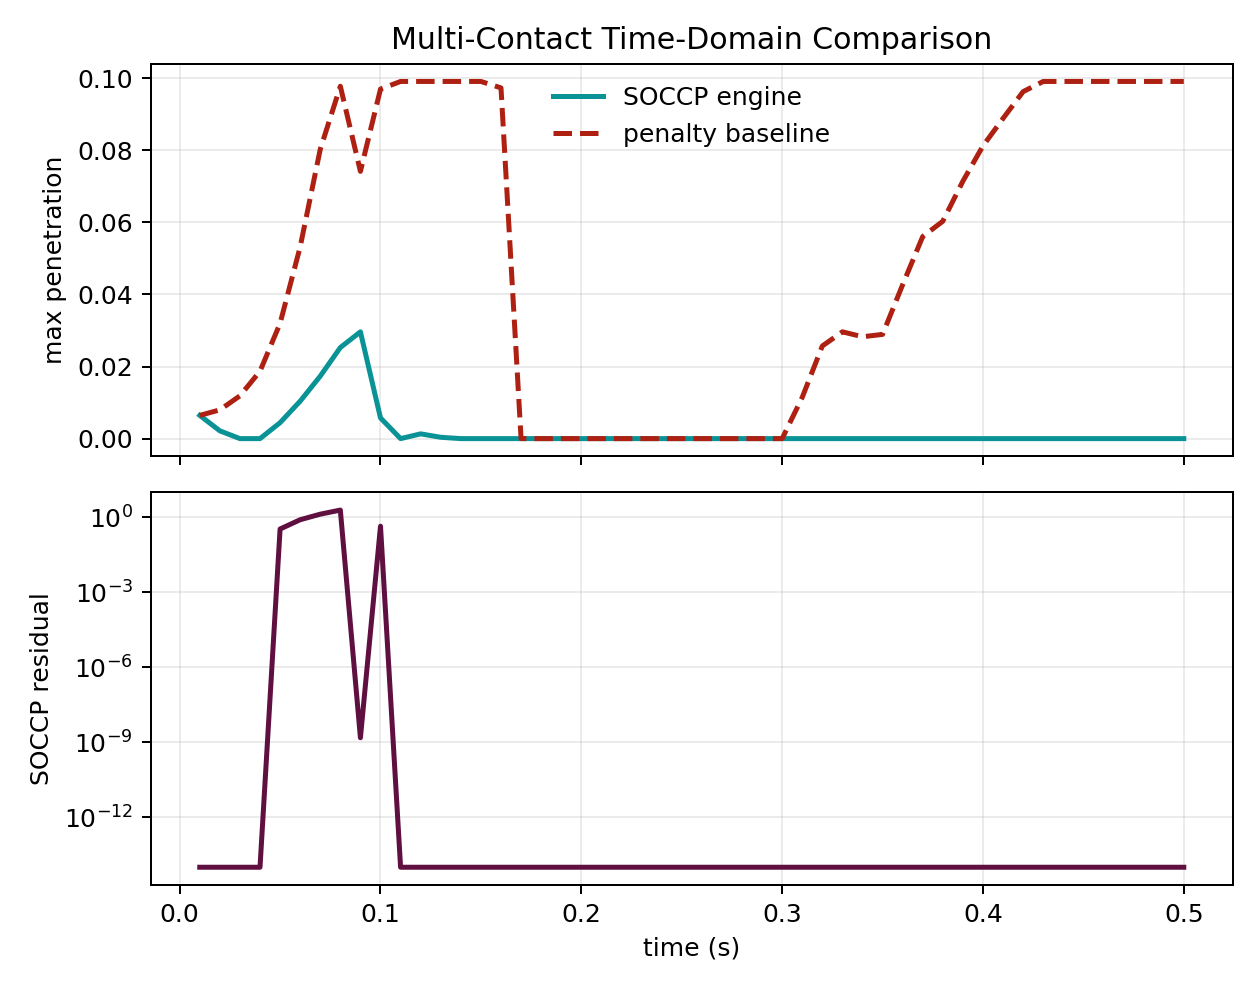

The data file committed next to this chart (first rows):
time, soccp_penetration, penalty_penetration, soccp_residual, soccp_energy, penalty_energy
0.01, 0.006444, 0.006444, 0.0000000000, 0.6724, 0.142
0.02, 0.002157, 0.007972, 0.0000000000, 0.8311, 0.7974
0.03, 0.0000000000, 0.01187, 0.0000000000, 1.096, 2.909
0.04, 0.0000000000, 0.0187, 0.0000000000, 1.466, 10.07
0.05, 0.004425, 0.03198, 0.3319, 1.943, 31.18
0.06, 0.01039, 0.0532, 0.7794, 2.525, 84.66
0.07, 0.01734, 0.08027, 1.3, 3.213, 201.1
0.08, 0.02527, 0.09776, 1.895, 4.007, 161.1
0.09, 0.02963, 0.07415, 0.0000000015, 40.47, 342.7
0.1, 0.005733, 0.09698, 0.43, 37.71, 669.2
0.11, 0.0000000000, 0.09909, 0.0000000000, 35.06, 672.2
0.12, 0.001321, 0.09909, 0.0000000000, 29.31, 948.5
0.13, 0.0003669, 0.09909, 0.0000000000, 26.87, 1166
0.14, 0.0000000000, 0.09909, 0.0000000000, 24.54, 1285
0.15, 0.0000000000, 0.09909, 0.0000000000, 22.31, 1535
0.16, 0.0000000000, 0.09731, 0.0000000000, 20.19, 2010
0.17, 0.0000000000, 0.0000000000, 0.0000000000, 18.18, 2016
0.18, 0.0000000000, 0.0000000000, 0.0000000000, 16.27, 2023
0.19, 0.0000000000, 0.0000000000, 0.0000000000, 14.47, 2029
0.2, 0.0000000000, 0.0000000000, 0.0000000000, 12.77, 2036
0.21, 0.0000000000, 0.0000000000, 0.0000000000, 11.18, 2042
0.22, 0.0000000000, 0.0000000000, 0.0000000000, 9.698, 2049
0.23, 0.0000000000, 0.0000000000, 0.0000000000, 8.319, 2056
0.24, 0.0000000000, 0.0000000000, 0.0000000000, 7.046, 2063
0.25, 0.0000000000, 0.0000000000, 0.0000000000, 5.879, 2070
0.26, 0.0000000000, 0.0000000000, 0.0000000000, 4.818, 2077
0.27, 0.0000000000, 0.0000000000, 0.0000000000, 3.863, 2084
0.28, 0.0000000000, 0.0000000000, 0.0000000000, 3.014, 2091
0.29, 0.0000000000, 0.0000000000, 0.0000000000, 2.27, 2099
0.3, 0.0000000000, 0.0000000000, 0.0000000000, 1.633, 2106
0.31, 0.0000000000, 0.01144, 0.0000000000, 1.101, 2115
0.32, 0.0000000000, 0.0257, 0.0000000000, 0.6749, 2125
0.33, 0.0000000000, 0.02963, 0.0000000000, 0.3548, 2141
0.34, 0.0000000000, 0.02826, 0.0000000000, 0.1407, 2159
0.35, 0.0000000000, 0.02891, 0.0000000000, 0.03234, 2179
0.36, 0.0000000000, 0.0427, 0.0000000000, 0.02987, 2199
0.37, 0.0000000000, 0.05606, 0.0000000000, 0.1333, 2231
0.38, 0.0000000000, 0.06031, 0.0000000000, 0.3425, 2267
0.39, 0.0000000000, 0.07142, 0.0000000000, 0.6576, 2305
0.4, 0.0000000000, 0.08122, 0.0000000000, 1.079, 2353
0.41, 0.0000000000, 0.08884, 0.0000000000, 1.605, 2404
0.42, 0.0000000000, 0.09627, 0.0000000000, 2.238, 2462
0.43, 0.0000000000, 0.09909, 0.0000000000, 2.977, 2522
0.44, 0.0000000000, 0.09909, 0.0000000000, 3.821, 2564
0.45, 0.0000000000, 0.09909, 0.0000000000, 4.771, 2634
0.46, 0.0000000000, 0.09909, 0.0000000000, 5.828, 2695
0.47, 0.0000000000, 0.09909, 0.0000000000, 6.99, 2775
0.48, 0.0000000000, 0.09909, 0.0000000000, 8.257, 2824
0.49, 0.0000000000, 0.09909, 0.0000000000, 9.631, 2915
0.5, 0.0000000000, 0.09909, 0.0000000000, 11.11, 2984
